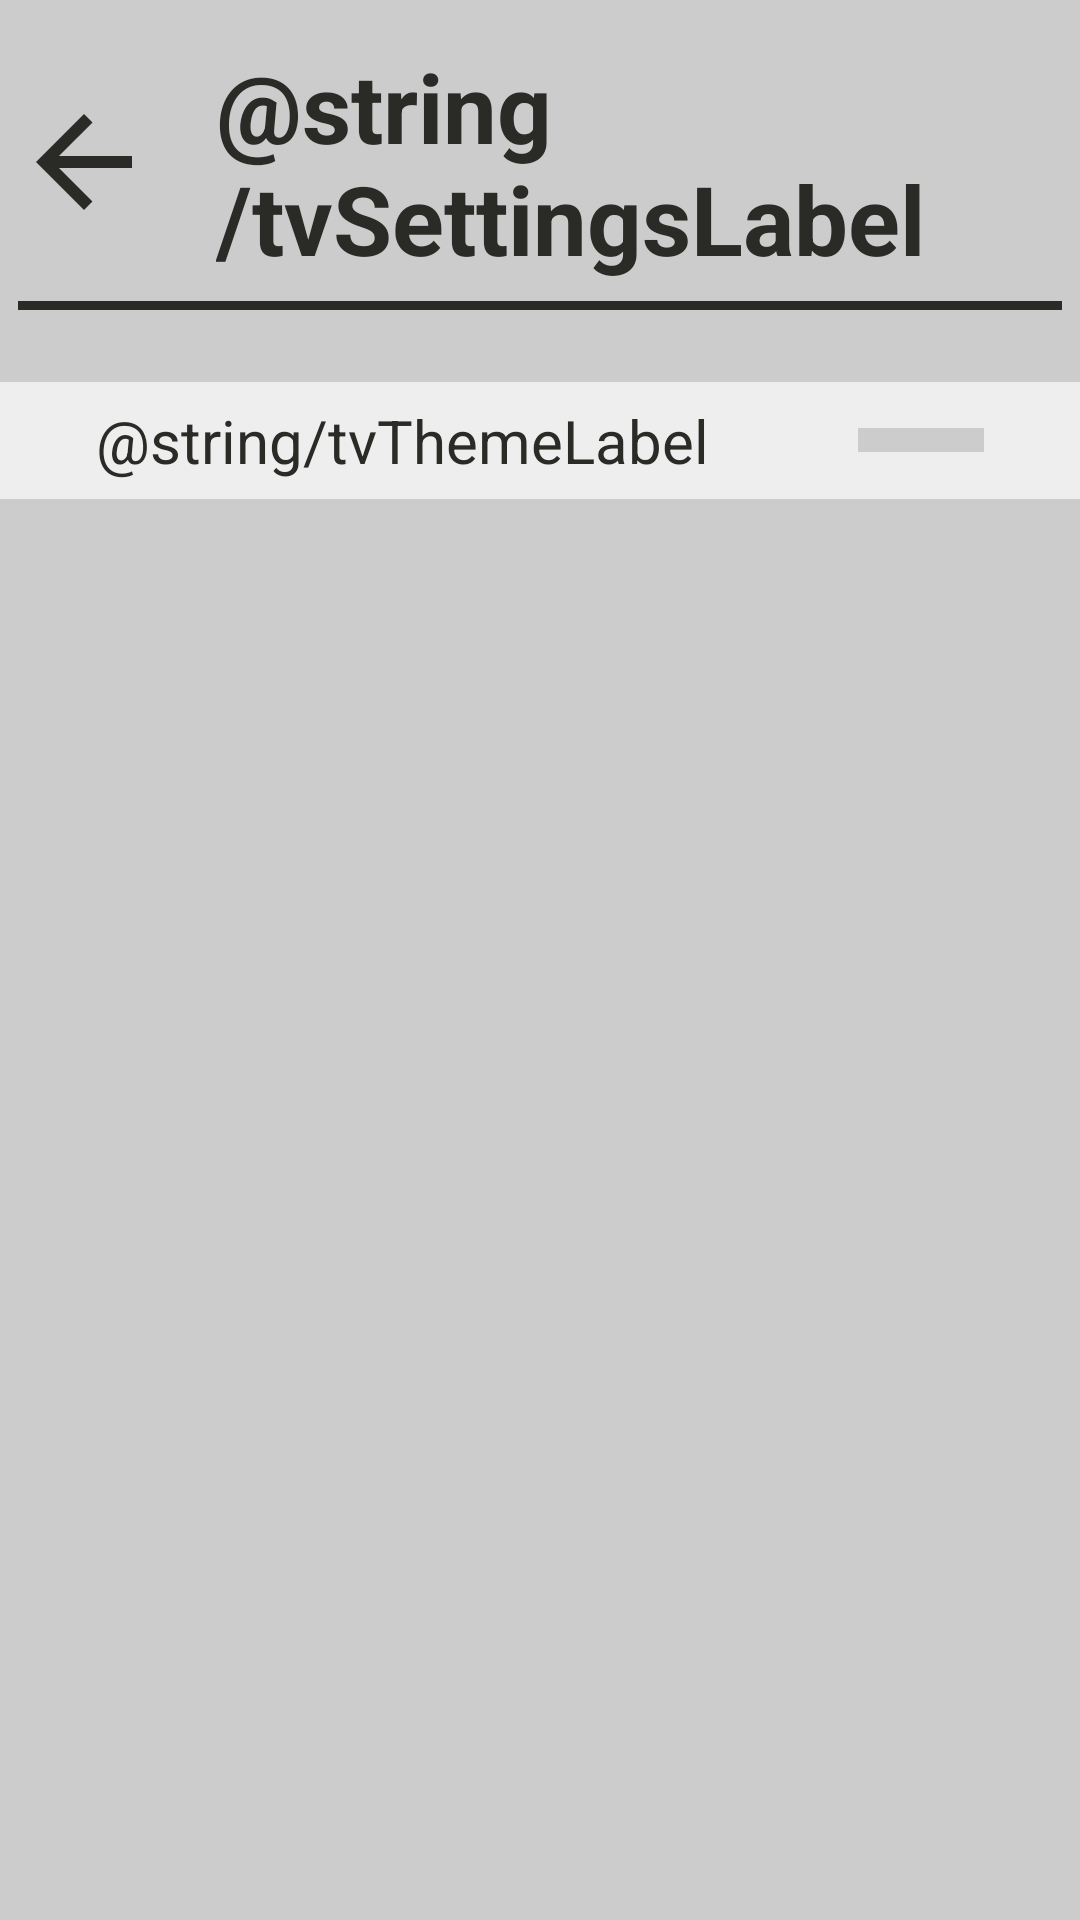

Write the Android layout XML for this screen, with the resource values it uses.
<!-- AndroidManifest.xml: application theme ThemeRaspberry -->
<!-- res/layout/activity_calc_settings.xml -->
<?xml version="1.0" encoding="utf-8"?>
<LinearLayout
    xmlns:android="http://schemas.android.com/apk/res/android"
    xmlns:tools="http://schemas.android.com/tools"
    android:layout_width="match_parent"
    android:layout_height="match_parent"
    android:orientation="vertical"
    android:background="@color/whiteGrey"
    android:paddingHorizontal="0dp"
    android:paddingVertical="8dp">

    <LinearLayout
        android:layout_width="match_parent"
        android:layout_height="wrap_content"
        android:layout_marginHorizontal="4dp"
        android:orientation="horizontal"
        android:gravity="center_vertical"
        >

        <ImageView
            android:id="@+id/ivBack"
            android:layout_width="wrap_content"
            android:layout_height="wrap_content"
            android:src="@drawable/ic_arrow_back"
            android:tint="@color/greyDarkPlus"
            />

        <TextView
            android:layout_width="match_parent"
            android:layout_height="wrap_content"
            android:paddingHorizontal="20dp"
            android:paddingVertical="6dp"
            android:text="@string/tvSettingsLabel"
            android:textColor="@color/greyDarkPlus"
            android:textSize="@dimen/settingsTitleTextSize"
            android:textStyle="bold" />

    </LinearLayout>

    <View
        android:layout_width="fill_parent"
        android:layout_height="3dp"
        android:layout_marginHorizontal="6dp"
        android:layout_marginBottom="24dp"
        android:background="@color/greyDarkPlus"
        />

    <LinearLayout
        android:layout_width="match_parent"
        android:layout_height="wrap_content"
        android:orientation="horizontal"
        android:paddingHorizontal="32dp"
        android:paddingVertical="6dp"
        android:background="@color/white"
        android:gravity="center">

        <TextView
            android:layout_width="wrap_content"
            android:layout_height="wrap_content"
            android:layout_weight="1"
            android:text="@string/tvThemeLabel"
            android:textColor="@color/greyDarkPlus"
            android:textSize="@dimen/spinnerThemeItemTextSize"/>

        <Space
            android:layout_width="wrap_content"
            android:layout_height="wrap_content"
            android:layout_weight="0.2"/>

        <Spinner
            android:id="@+id/spThemes"
            android:layout_width="wrap_content"
            android:layout_height="wrap_content"
            android:padding="4dp"
            android:layout_weight="1"
            android:background="@color/whiteGrey"
            tools:entries="@array/themes"
            />

    </LinearLayout>

</LinearLayout>
<!-- resources referenced by this layout -->
<resources>
  <string-array name="themes">
          <item>Raspberry</item>
          <item>Blueberry</item>
          <item>Strawberry</item>
      </string-array>
  <color name="greyDarkPlus">#2a2a27</color>
  <color name="white">#EEEEEE</color>
  <color name="whiteGrey">#CCCCCC</color>
  <dimen name="settingsTitleTextSize">32sp</dimen>
  <dimen name="spinnerThemeItemTextSize">20sp</dimen>
  <!-- drawable ic_arrow_back (drawable) -->
  <vector
      android:width="48dp"
      android:height="48dp"
      android:tint="#FFFFFF"
      android:viewportHeight="24.0"
      android:viewportWidth="24.0"
      xmlns:android="http://schemas.android.com/apk/res/android">
      <path android:fillColor="#FF000000" android:pathData="M20,11H7.83l5.59,-5.59L12,4l-8,8 8,8 1.41,-1.41L7.83,13H20v-2z"/>
  </vector>
  <style name="ThemeRaspberry" parent="Theme.AppCompat.Light.NoActionBar">
          <item name="customColorBrandLight">@color/greyLight</item>
          <item name="customColorBrand">@color/grey</item>
          <item name="customColorBrandDark">@color/greyDark</item>
  
          <item name="customColorAccentLight">@color/redLight</item>
          <item name="customColorAccent">@color/red</item>
  
          <item name="customDisplayStyle">@style/DisplayStyleRaspberry</item>
          <item name="customButtonTextStyle">@style/ButtonTextStyleRaspberry</item>
  
          <item name="buttonStyle">@style/ButtonStyleRaspberry</item>
  
          <item name="customButtonStyleRegular">@style/ButtonStyleRaspberry</item>
          <item name="customButtonStyleSpecial">@style/OperationButtonStyleRaspberry</item>
          <item name="customButtonStyleWarning">@style/WarningButtonStyleRaspberry</item>
      </style>
  <color name="greyLight">#5d5d5a</color>
  <color name="grey">#4c4c49</color>
  <color name="greyDark">#3b3b38</color>
  <color name="redLight">#f85959</color>
  <color name="red">#ff304f</color>
  <style name="DisplayStyleRaspberry" parent="Widget.AppCompat.Button.Borderless">
          <item name="android:background">@color/whiteGrey</item>
          <item name="android:textColor">@color/greyDark</item>
          <item name="android:textSize">@dimen/displayTextSize</item>
          <item name="android:textStyle">bold</item>
      </style>
  <style name="ButtonTextStyleRaspberry" parent="Widget.AppCompat.TextView">
          <item name="android:textSize">@dimen/customButtonTextSize</item>
          <item name="android:textColor">@color/white</item>
          <item name="android:textStyle">bold</item>
      </style>
  <style name="ButtonStyleRaspberry" parent="Widget.AppCompat.Button.Borderless">
          <item name="android:background">@color/grey</item>
          <item name="android:textAppearance">@style/ButtonTextStyleRaspberry</item>
      </style>
  <style name="OperationButtonStyleRaspberry" parent="ButtonStyleRaspberry">
          <item name="android:background">@color/greyDark</item>
      </style>
  <style name="WarningButtonStyleRaspberry" parent="ButtonStyleRaspberry">
          <item name="android:background">@color/red</item>
      </style>
  
  
  
  
  
  
  
  
  
  
      // Theme Blueberry
  <dimen name="displayTextSize">34sp</dimen>
  <dimen name="customButtonTextSize">28sp</dimen>
</resources>
